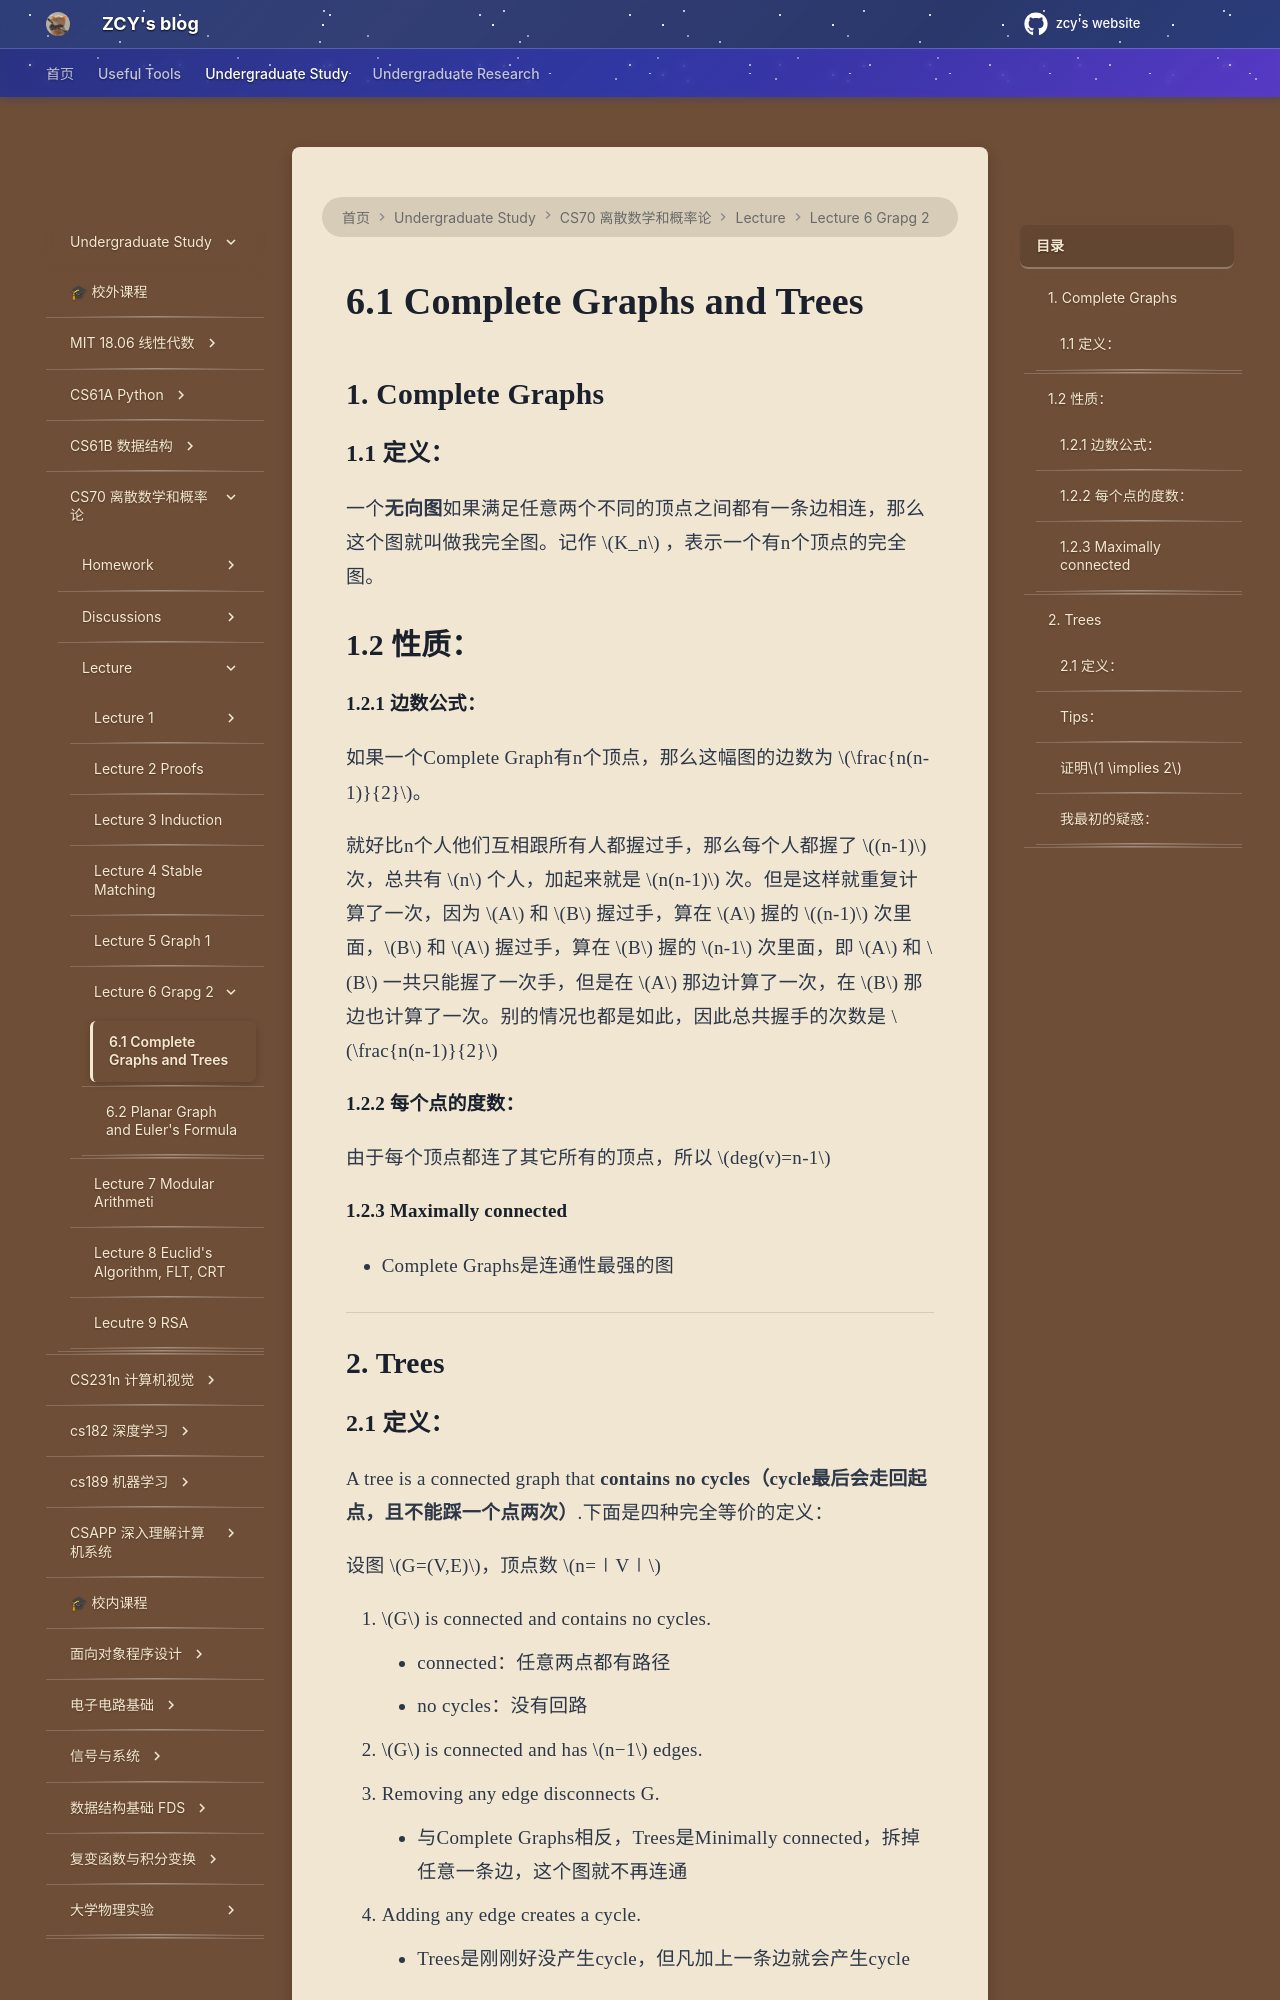

repository: mouchenmou/ZCY-s-website · page: 笔记本/CS70/Lecture/Lecture 6 Graphs 2/1. Complete Graphs and Trees/index.html · generator: mkdocs

## 1. Complete Graphs
### 1.1 定义：
一个**无向图**如果满足任意两个不同的顶点之间都有一条边相连，那么这个图就叫做我完全图。记作 $K_n$ ，表示一个有n个顶点的完全图。
![](附件/Pasted%20image%2020260426184356.png)
## 1.2 性质：
#### 1.2.1 边数公式：
如果一个Complete Graph有n个顶点，那么这幅图的边数为 $\frac{n(n-1)}{2}$。

就好比n个人他们互相跟所有人都握过手，那么每个人都握了 $(n-1)$ 次，总共有 $n$ 个人，加起来就是 $n(n-1)$ 次。但是这样就重复计算了一次，因为 $A$ 和 $B$ 握过手，算在 $A$ 握的 $(n-1)$ 次里面，$B$ 和 $A$ 握过手，算在 $B$ 握的 $n-1$ 次里面，即 $A$ 和 $B$ 一共只能握了一次手，但是在 $A$ 那边计算了一次，在 $B$ 那边也计算了一次。别的情况也都是如此，因此总共握手的次数是 $\frac{n(n-1)}{2}$
#### 1.2.2 每个点的度数：
由于每个顶点都连了其它所有的顶点，所以 $deg(v)=n-1$
#### 1.2.3 Maximally connected
- Complete Graphs是连通性最强的图

---

## 2. Trees
### 2.1 定义：
A tree is a connected graph that **contains no cycles（cycle最后会走回起点，且不能踩一个点两次）**.下面是四种完全等价的定义：

设图 $G=(V,E)$，顶点数 $n=∣V∣$

1. $G$ is connected and contains no cycles.
    - connected：任意两点都有路径
    - no cycles：没有回路
2. $G$ is connected and has $n−1$ edges.
3. Removing any edge disconnects G.
    - 与Complete Graphs相反，Trees是Minimally connected，拆掉任意一条边，这个图就不再连通
4. Adding any edge creates a cycle.
    - Trees是刚刚好没产生cycle，但凡加上一条边就会产生cycle

### Tips：
联想一下数据结构中学过的树，它也是 $n$ 个节点 $(n-1)$ 条边；不存在任何回路；随便删掉一条边，这棵树就没法连在一起了。所以离散数学中的 $Tree$ 其实完全符合数据结构中学过的 $Tree$
